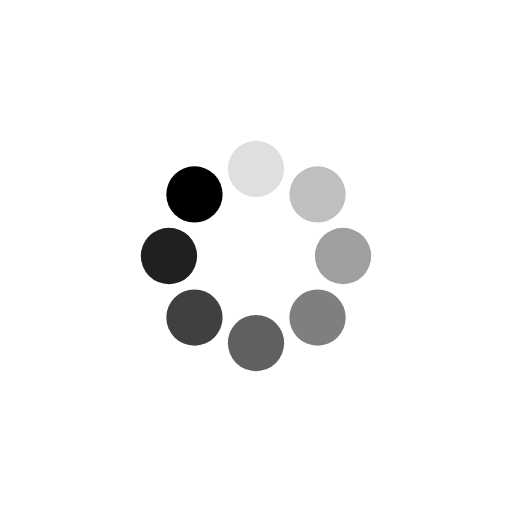
t = 0.00 s
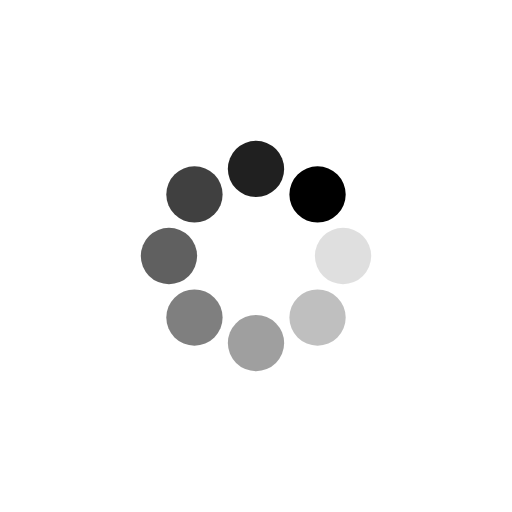
t = 0.25 s
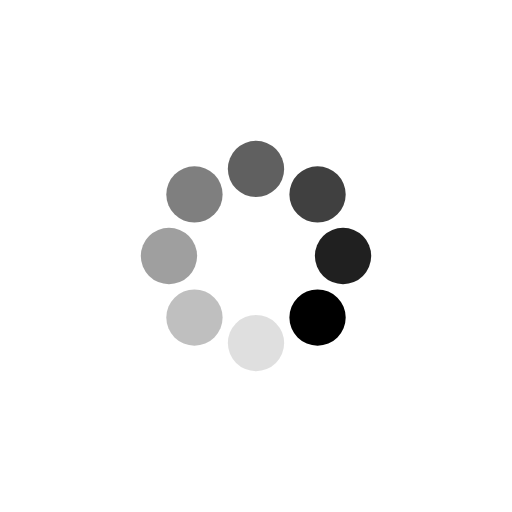
t = 0.50 s
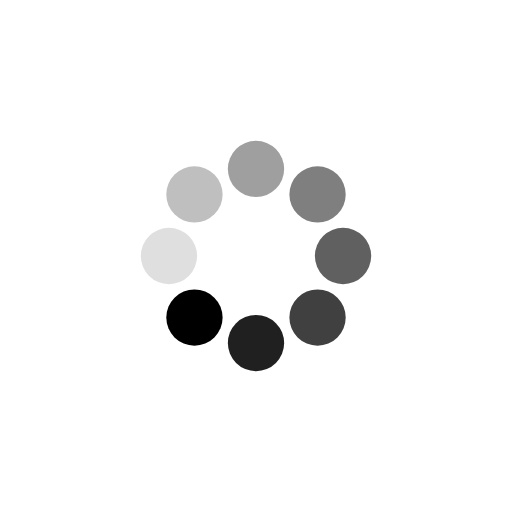
t = 0.75 s

The animated SVG that drew these frames (rendered in a browser with its animation timeline set to each time). Animation: 8 SMIL elements (animate=8); one cycle of 1.00 s, repeats indefinitely.

<svg xmlns="http://www.w3.org/2000/svg" xmlns:xlink="http://www.w3.org/1999/xlink" style="margin:auto;display:block;" width="201px" height="201px" viewBox="0 0 100 100" preserveAspectRatio="xMidYMid">
<g transform="rotate(0 50 50)">
  <rect x="44.5" y="27.5" rx="5.5" ry="5.5" width="11" height="11" fill="#000000">
    <animate attributeName="opacity" values="1;0" keyTimes="0;1" dur="1s" begin="-0.875s" repeatCount="indefinite"></animate>
  </rect>
</g><g transform="rotate(45 50 50)">
  <rect x="44.5" y="27.5" rx="5.5" ry="5.5" width="11" height="11" fill="#000000">
    <animate attributeName="opacity" values="1;0" keyTimes="0;1" dur="1s" begin="-0.75s" repeatCount="indefinite"></animate>
  </rect>
</g><g transform="rotate(90 50 50)">
  <rect x="44.5" y="27.5" rx="5.5" ry="5.5" width="11" height="11" fill="#000000">
    <animate attributeName="opacity" values="1;0" keyTimes="0;1" dur="1s" begin="-0.625s" repeatCount="indefinite"></animate>
  </rect>
</g><g transform="rotate(135 50 50)">
  <rect x="44.5" y="27.5" rx="5.5" ry="5.5" width="11" height="11" fill="#000000">
    <animate attributeName="opacity" values="1;0" keyTimes="0;1" dur="1s" begin="-0.5s" repeatCount="indefinite"></animate>
  </rect>
</g><g transform="rotate(180 50 50)">
  <rect x="44.5" y="27.5" rx="5.5" ry="5.5" width="11" height="11" fill="#000000">
    <animate attributeName="opacity" values="1;0" keyTimes="0;1" dur="1s" begin="-0.375s" repeatCount="indefinite"></animate>
  </rect>
</g><g transform="rotate(225 50 50)">
  <rect x="44.5" y="27.5" rx="5.5" ry="5.5" width="11" height="11" fill="#000000">
    <animate attributeName="opacity" values="1;0" keyTimes="0;1" dur="1s" begin="-0.25s" repeatCount="indefinite"></animate>
  </rect>
</g><g transform="rotate(270 50 50)">
  <rect x="44.5" y="27.5" rx="5.5" ry="5.5" width="11" height="11" fill="#000000">
    <animate attributeName="opacity" values="1;0" keyTimes="0;1" dur="1s" begin="-0.125s" repeatCount="indefinite"></animate>
  </rect>
</g><g transform="rotate(315 50 50)">
  <rect x="44.5" y="27.5" rx="5.5" ry="5.5" width="11" height="11" fill="#000000">
    <animate attributeName="opacity" values="1;0" keyTimes="0;1" dur="1s" begin="0s" repeatCount="indefinite"></animate>
  </rect>
</g>
</svg>
